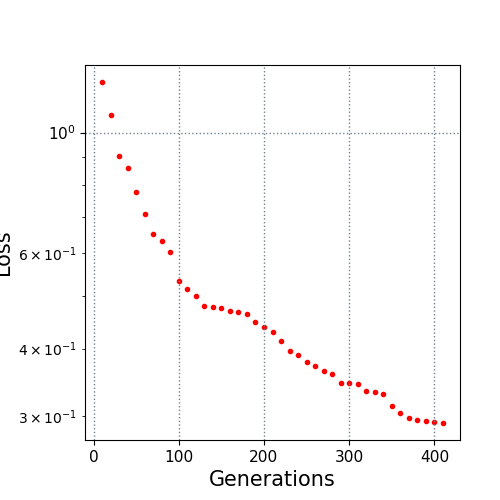

The table this chart was drawn from, first rows:
10.0, 1.238692
20.0, 1.077
30.0, 0.9035
40.0, 0.8615
50.0, 0.7782
60.0, 0.7082
70.0, 0.6503
80.0, 0.6314
90.0, 0.6029
100.0, 0.5329
110.0, 0.5144
120.0, 0.5009
130.0, 0.4781
140.0, 0.4779
150.0, 0.4755
160.0, 0.4687
170.0, 0.4667
180.0, 0.4626
190.0, 0.4473
200.0, 0.4386
210.0, 0.4284
220.0, 0.4138
230.0, 0.3952
240.0, 0.3897
250.0, 0.3784
260.0, 0.3714
270.0, 0.3637
280.0, 0.3585
290.0, 0.3458
300.0, 0.3449
310.0, 0.3444
320.0, 0.3341
330.0, 0.3322
340.0, 0.3305
350.0, 0.3135
360.0, 0.3037
370.0, 0.2985
380.0, 0.295
390.0, 0.2941
400.0, 0.293
410.0, 0.2917
